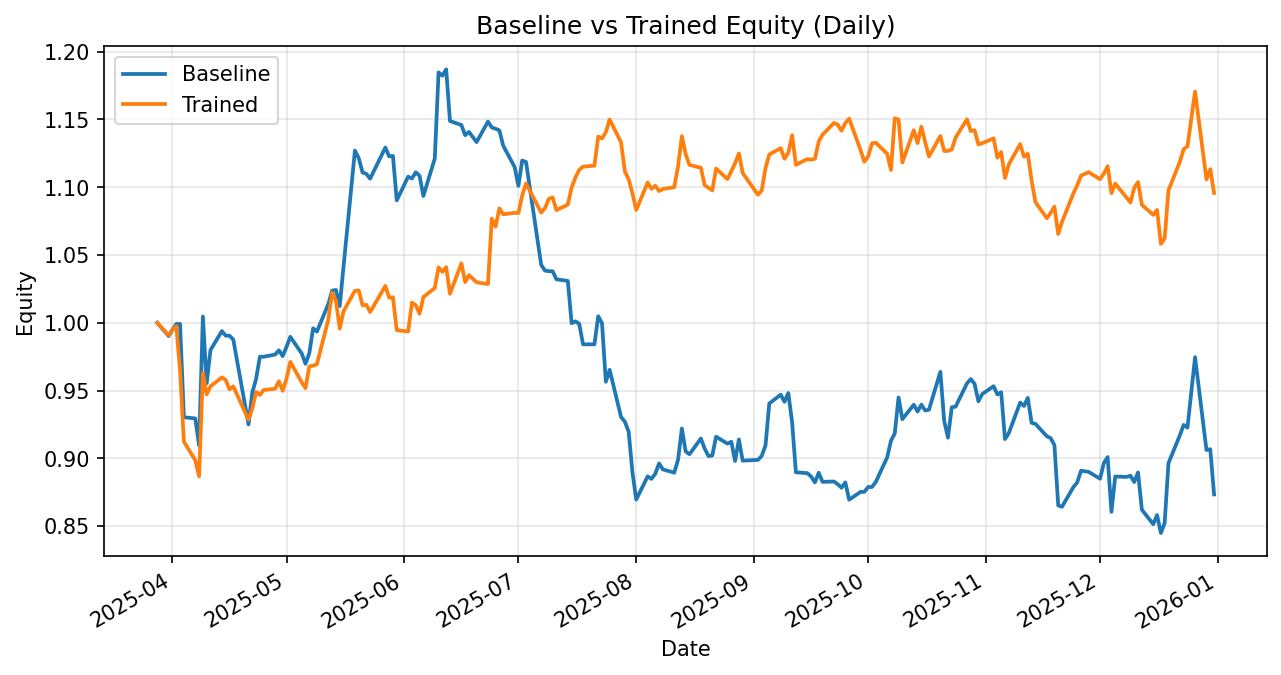

Values plotted in this chart, from the file beside it:
date, daily_return_x, equity_baseline, daily_return_y, equity_trained
2025-03-28, 0.0, 1.0, 0.0, 1.0
2025-03-31, -0.009804, 0.9902, -0.009221, 0.9908
2025-04-01, 0.004827, 0.995, 0.004045, 0.9948
2025-04-02, 0.00419, 0.9991, 0.002949, 0.9977
2025-04-03, 0.0, 0.9991, -0.03311, 0.9647
2025-04-04, -0.06887, 0.9303, -0.05424, 0.9124
2025-04-07, -0.0009534, 0.9294, -0.01507, 0.8986
2025-04-08, -0.02139, 0.9096, -0.01318, 0.8868
2025-04-09, 0.1045, 1.005, 0.0859, 0.9629
2025-04-10, -0.04899, 0.9554, -0.01638, 0.9472
2025-04-11, 0.02565, 0.9799, 0.006316, 0.9531
2025-04-14, 0.01429, 0.9939, 0.006885, 0.9597
2025-04-15, -0.003442, 0.9905, -0.001917, 0.9579
2025-04-16, 0.0, 0.9905, -0.00725, 0.9509
2025-04-17, -0.002891, 0.9876, 0.002334, 0.9531
2025-04-21, -0.06338, 0.925, -0.02587, 0.9285
2025-04-22, 0.02536, 0.9485, 0.008976, 0.9368
2025-04-23, 0.01075, 0.9587, 0.01299, 0.949
2025-04-24, 0.01701, 0.975, -0.002353, 0.9467
2025-04-25, 0.0, 0.975, 0.003871, 0.9504
2025-04-28, 0.001614, 0.9766, 0.001027, 0.9514
2025-04-29, 0.003244, 0.9797, 0.005749, 0.9569
2025-04-30, -0.004388, 0.9754, -0.007321, 0.9499
2025-05-01, 0.007049, 0.9823, 0.00944, 0.9588
2025-05-02, 0.007478, 0.9896, 0.01291, 0.9712
2025-05-05, -0.01242, 0.9774, -0.01551, 0.9561
2025-05-06, -0.007775, 0.9698, -0.004561, 0.9518
2025-05-07, 0.008097, 0.9776, 0.01685, 0.9678
2025-05-08, 0.01876, 0.9959, 0.0005509, 0.9683
2025-05-09, -0.002433, 0.9935, 0.001105, 0.9694
2025-05-12, 0.02039, 1.014, 0.03415, 1.003
2025-05-13, 0.0098, 1.024, 0.01959, 1.022
2025-05-14, 0.0005203, 1.024, -0.00588, 1.016
2025-05-15, -0.01165, 1.012, -0.02004, 0.9958
2025-05-16, 0.02886, 1.042, 0.01271, 1.008
2025-05-19, 0.08215, 1.127, 0.01507, 1.024
2025-05-20, -0.004981, 1.121, 0.0002574, 1.024
2025-05-21, -0.009472, 1.111, -0.01074, 1.013
2025-05-22, -0.000831, 1.11, 0.0003755, 1.013
2025-05-23, -0.003256, 1.106, -0.005262, 1.008
2025-05-27, 0.02079, 1.129, 0.0191, 1.027
2025-05-28, -0.005785, 1.123, -0.008397, 1.019
2025-05-29, 0.0002695, 1.123, 0.0002198, 1.019
2025-05-30, -0.02917, 1.09, -0.0238, 0.9946
2025-06-02, 0.01603, 1.108, -0.0009598, 0.9936
2025-06-03, -0.001192, 1.106, 0.0214, 1.015
2025-06-04, 0.004159, 1.111, -0.00185, 1.013
2025-06-05, -0.00239, 1.108, -0.00621, 1.007
2025-06-06, -0.01342, 1.094, 0.01221, 1.019
2025-06-09, 0.02519, 1.121, 0.006583, 1.026
2025-06-10, 0.05674, 1.185, 0.01486, 1.041
2025-06-11, -0.002078, 1.182, -0.003184, 1.038
2025-06-12, 0.003974, 1.187, 0.003274, 1.041
2025-06-13, -0.03208, 1.149, -0.01882, 1.021
2025-06-16, -0.002559, 1.146, 0.02196, 1.044
2025-06-17, -0.006549, 1.138, -0.01327, 1.03
2025-06-18, 0.00207, 1.141, 0.00501, 1.035
2025-06-20, -0.006542, 1.133, -0.005104, 1.03
2025-06-23, 0.01333, 1.148, -0.001276, 1.029
2025-06-24, -0.00375, 1.144, 0.04698, 1.077
... 132 more rows
